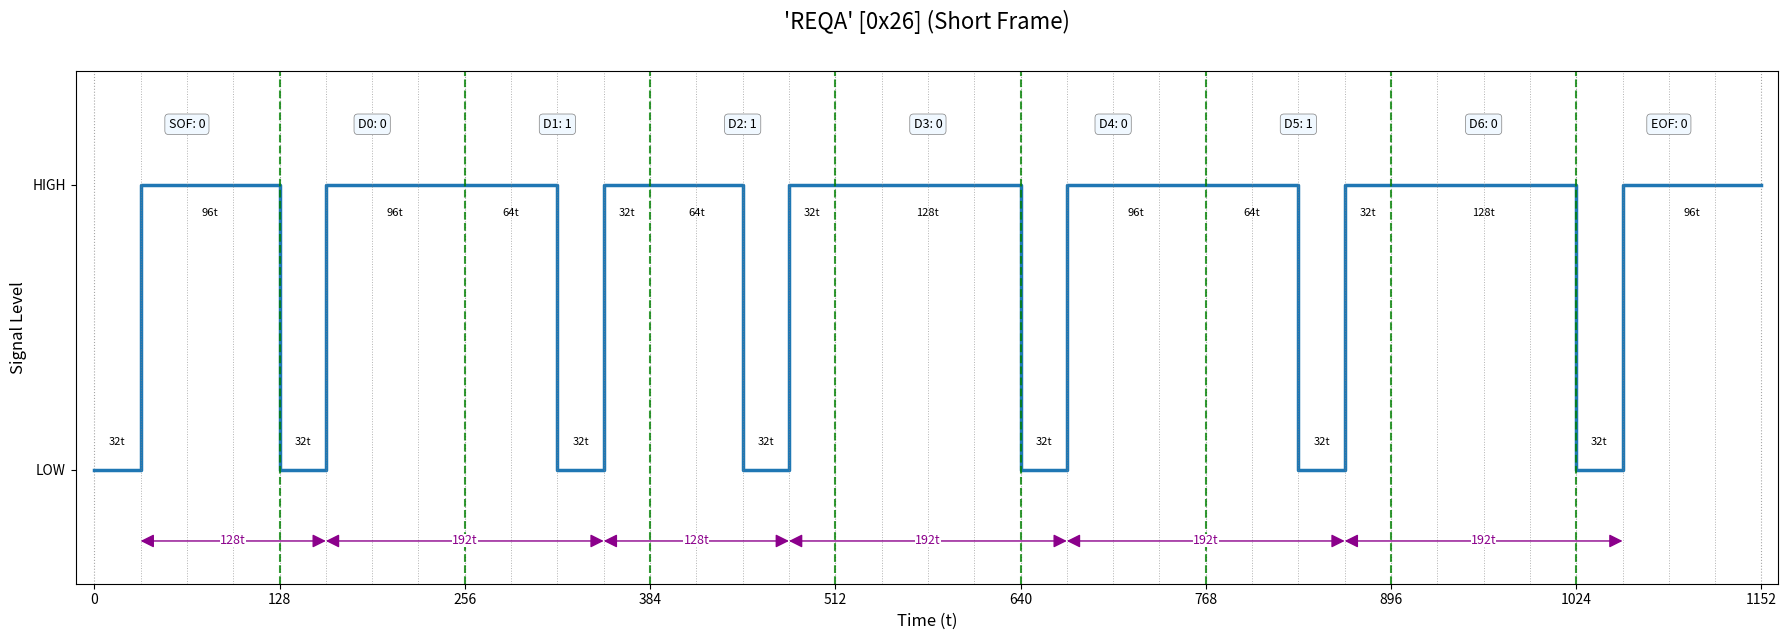
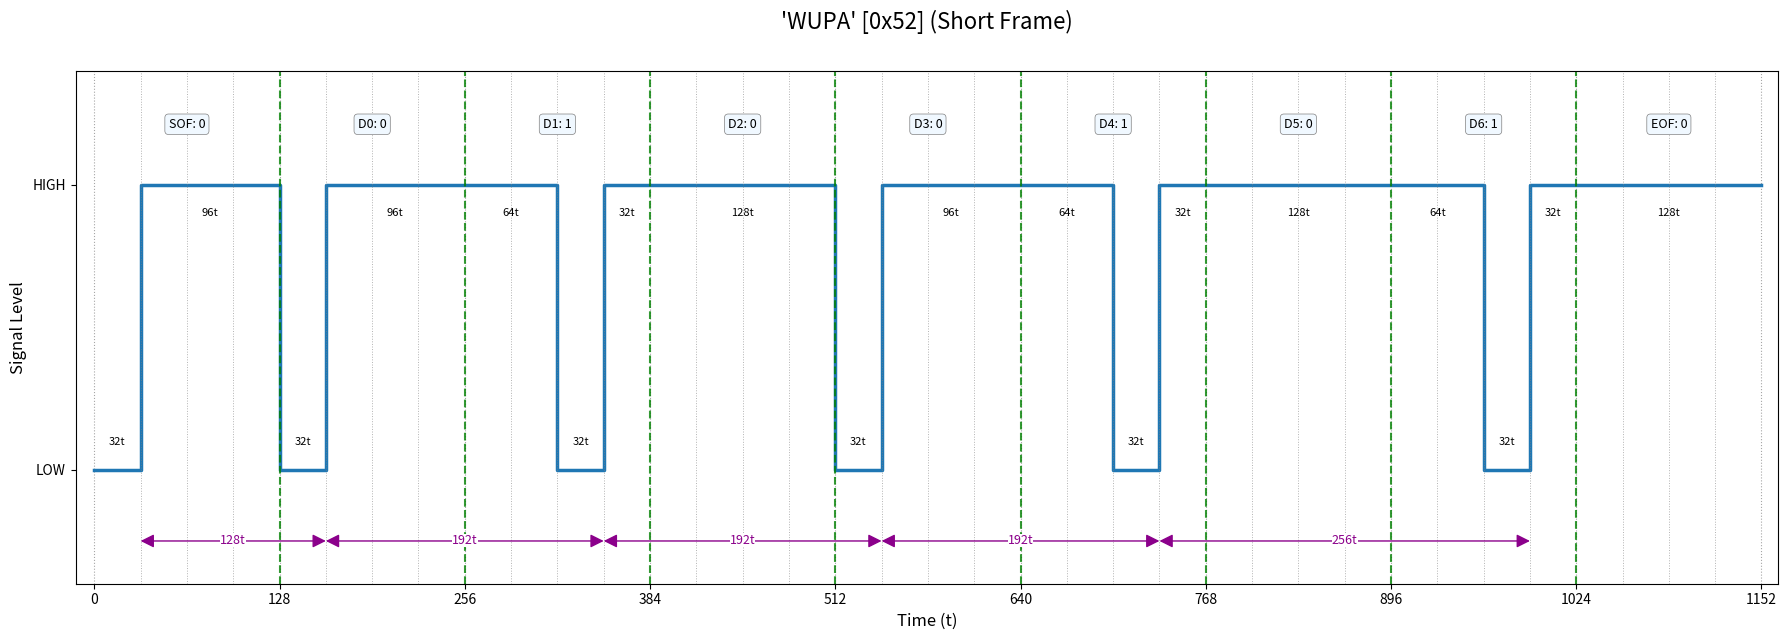
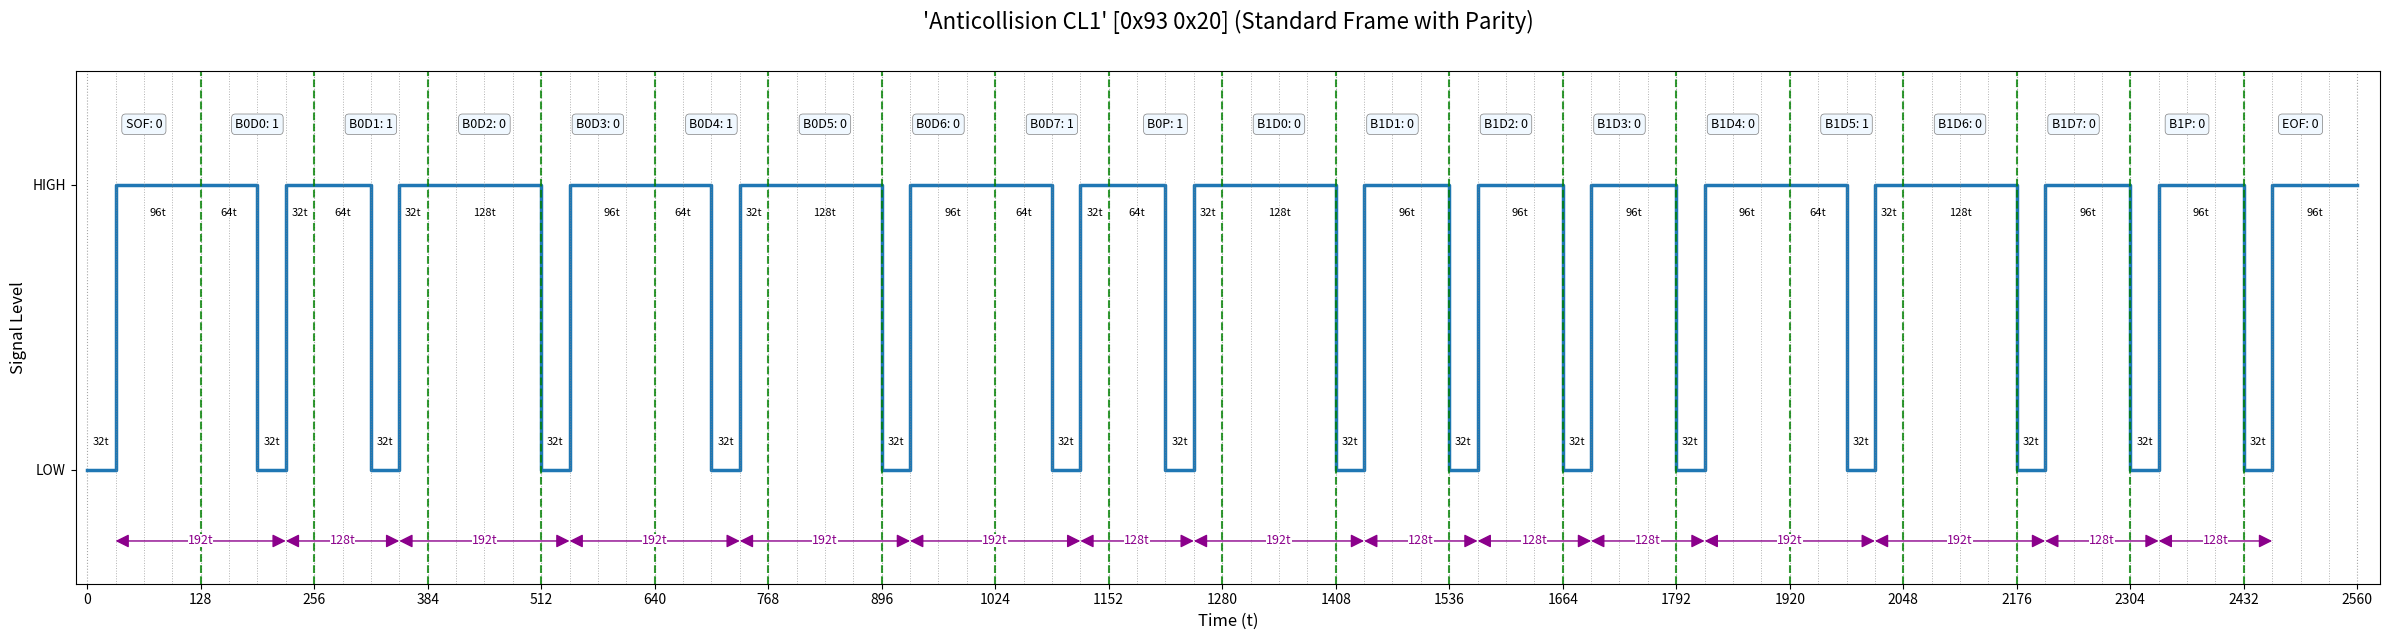

Reproduce these figures in Python, in order.
#!/usr/bin/env python
import matplotlib.pyplot as plt
import numpy as np

def calculate_odd_parity(bits_string):
    """Calculates the odd parity bit for a binary string."""
    ones_count = bits_string.count('1')
    return '0' if ones_count % 2 != 0 else '1'

def get_modified_miller_pulses(bits, et_u=128):
    """
    Generates a list of (duration, level) pulses for a given bit string,
    now including an initial sync pulse in the SOF.
    """
    pulses = []
    prev_bit = '1'
    is_first_bit = True

    for bit in bits:
        if bit == '1':
            pulses.extend([(et_u / 2, 1), (et_u / 4, 0), (et_u / 4, 1)])
            prev_bit = '1'
        elif bit == '0':
            # For the very first bit (SOF), force the '0 after 0' rule to create a sync pulse.
            if is_first_bit:
                pulses.extend([(et_u / 4, 0), (3 * et_u / 4, 1)])
                prev_bit = '0'
            elif prev_bit == '1':
                pulses.append((et_u, 1))
                prev_bit = '0'
            else: # prev_bit was '0'
                pulses.extend([(et_u / 4, 0), (3 * et_u / 4, 1)])
                prev_bit = '0'
        is_first_bit = False
    return pulses

def plot_signal_waveform(title, bits_to_encode, bit_labels, et_u=128):
    """
    Generic plotting function with precise rise-to-rise arrows and abbreviated timings.
    """
    pulses = get_modified_miller_pulses(bits_to_encode, et_u)
    
    # --- Generate Plot Coordinates ---
    x_coords, y_coords = [0], [pulses[0][1]]
    current_time = 0
    for duration, level in pulses:
        x_coords.extend([current_time, current_time + duration])
        y_coords.extend([level, level])
        current_time += duration
    
    # --- Create the Plot ---
    fig, ax = plt.subplots(figsize=(max(18, 1.2 * len(bits_to_encode)), 6.5))
    ax.plot(x_coords, y_coords, linewidth=2.5, color='tab:blue')

    # --- Annotations and Styling ---
    ax.set_title(title, fontsize=16, pad=30)
    ax.set_xlabel("Time (t)", fontsize=12)
    ax.set_ylabel("Signal Level", fontsize=12)
    ax.set_yticks([0, 1])
    ax.set_yticklabels(["LOW", "HIGH"])
    ax.set_ylim(-0.4, 1.4)
    ax.set_xlim(-et_u * 0.1, len(bits_to_encode) * et_u * 1.01)
    ax.set_xticks(np.arange(0, len(bits_to_encode) * et_u + 1, et_u))

    # Annotate each pulse duration with abbreviated "t"
    time_cursor = 0
    for duration, level in pulses:
        text_x = time_cursor + duration / 2
        text_y = level - 0.08 if level > 0.5 else level + 0.08
        vertical_align = 'top' if level > 0.5 else 'bottom'
        if duration > 0:
            ax.text(text_x, text_y, f"{int(duration)}t", ha='center', va=vertical_align, fontsize=8, color='black')
        time_cursor += duration

    # Annotate each bit period
    for i, label in enumerate(bit_labels):
        bit_start_time = i * et_u
        bit_value = bits_to_encode[i]
        full_label = f"{label}: {bit_value}"
        ax.text(bit_start_time + et_u/2, 1.2, full_label, ha='center', fontsize=9,
                bbox=dict(boxstyle="round,pad=0.3", fc='aliceblue', ec='grey', lw=0.5))
        if i > 0:
            ax.axvline(x=bit_start_time, color='green', linestyle='--', linewidth=1.5, alpha=0.8)
        for j in range(1, 4):
            ax.axvline(x=bit_start_time + j * et_u / 4, color='grey', linestyle=':', linewidth=0.7, alpha=0.6)

    # --- NEW: Add precise Rise-to-Rise Timing Arrows ---
    rising_edge_times = []
    current_time = 0
    # Find all rising edges
    for i in range(len(pulses) - 1):
        if pulses[i][1] == 0 and pulses[i+1][1] == 1:
             # A rising edge occurs at the transition point
             rising_edge_times.append(current_time + pulses[i][0])
        current_time += pulses[i][0]

    # Calculate deltas and plot arrows
    y_pos = -0.25
    if len(rising_edge_times) > 1:
        for i in range(1, len(rising_edge_times)):
            t1, t2 = rising_edge_times[i-1], rising_edge_times[i]
            delta = t2 - t1
            # Draw the arrow spanning the full duration
            ax.annotate("", xy=(t1, y_pos), xytext=(t2, y_pos),
                        arrowprops=dict(arrowstyle="<|-|>,head_width=0.4,head_length=0.8",
                                        color='darkmagenta', shrinkA=0, shrinkB=0, lw=1))
            # Add the text in the middle with a white background to break the line
            ax.text((t1 + t2) / 2, y_pos, f"{int(delta)}t", ha='center', va='center',
                    color='darkmagenta', fontsize=9,
                    bbox=dict(boxstyle="square,pad=0.0", fc='white', ec='none'))

    ax.grid(True, which='major', axis='x', linestyle=':', color='gray', alpha=0.7)
    plt.tight_layout()
    plt.show()

def plot_nfc_command(command_name, command_bytes, et_u=128):
    """
    Main function to generate and plot an NFC command signal.
    """
    short_frame_cmds = [0x26, 0x52]
    
    if len(command_bytes) == 1 and command_bytes[0] in short_frame_cmds:
        byte_val = command_bytes[0]
        data_bits = f'{byte_val:07b}'[::-1]
        bit_labels = ["SOF"] + [f"D{i}" for i in range(7)] + ["EOF"]
        title_suffix = "(Short Frame)"
    else:
        data_bits = ""
        bit_labels = ["SOF"]
        for i, byte_val in enumerate(command_bytes):
            byte_bits = f'{byte_val:08b}'
            parity = calculate_odd_parity(byte_bits)
            data_bits += byte_bits[::-1] + parity
            bit_labels.extend([f"B{i}D{j}" for j in range(8)])
            bit_labels.append(f"B{i}P")
        bit_labels.append("EOF")
        title_suffix = "(Standard Frame with Parity)"
        
    bits_to_encode = '0' + data_bits + '0'
    
    hex_str = ' '.join([f'0x{b:02X}' for b in command_bytes])
    title = f"'{command_name}' [{hex_str}] {title_suffix}"
    plot_signal_waveform(title, bits_to_encode, bit_labels, et_u)

# --- EXAMPLES ---
plot_nfc_command("REQA", [0x26])
plot_nfc_command("WUPA", [0x52])
plot_nfc_command("Anticollision CL1", [0x93, 0x20])
